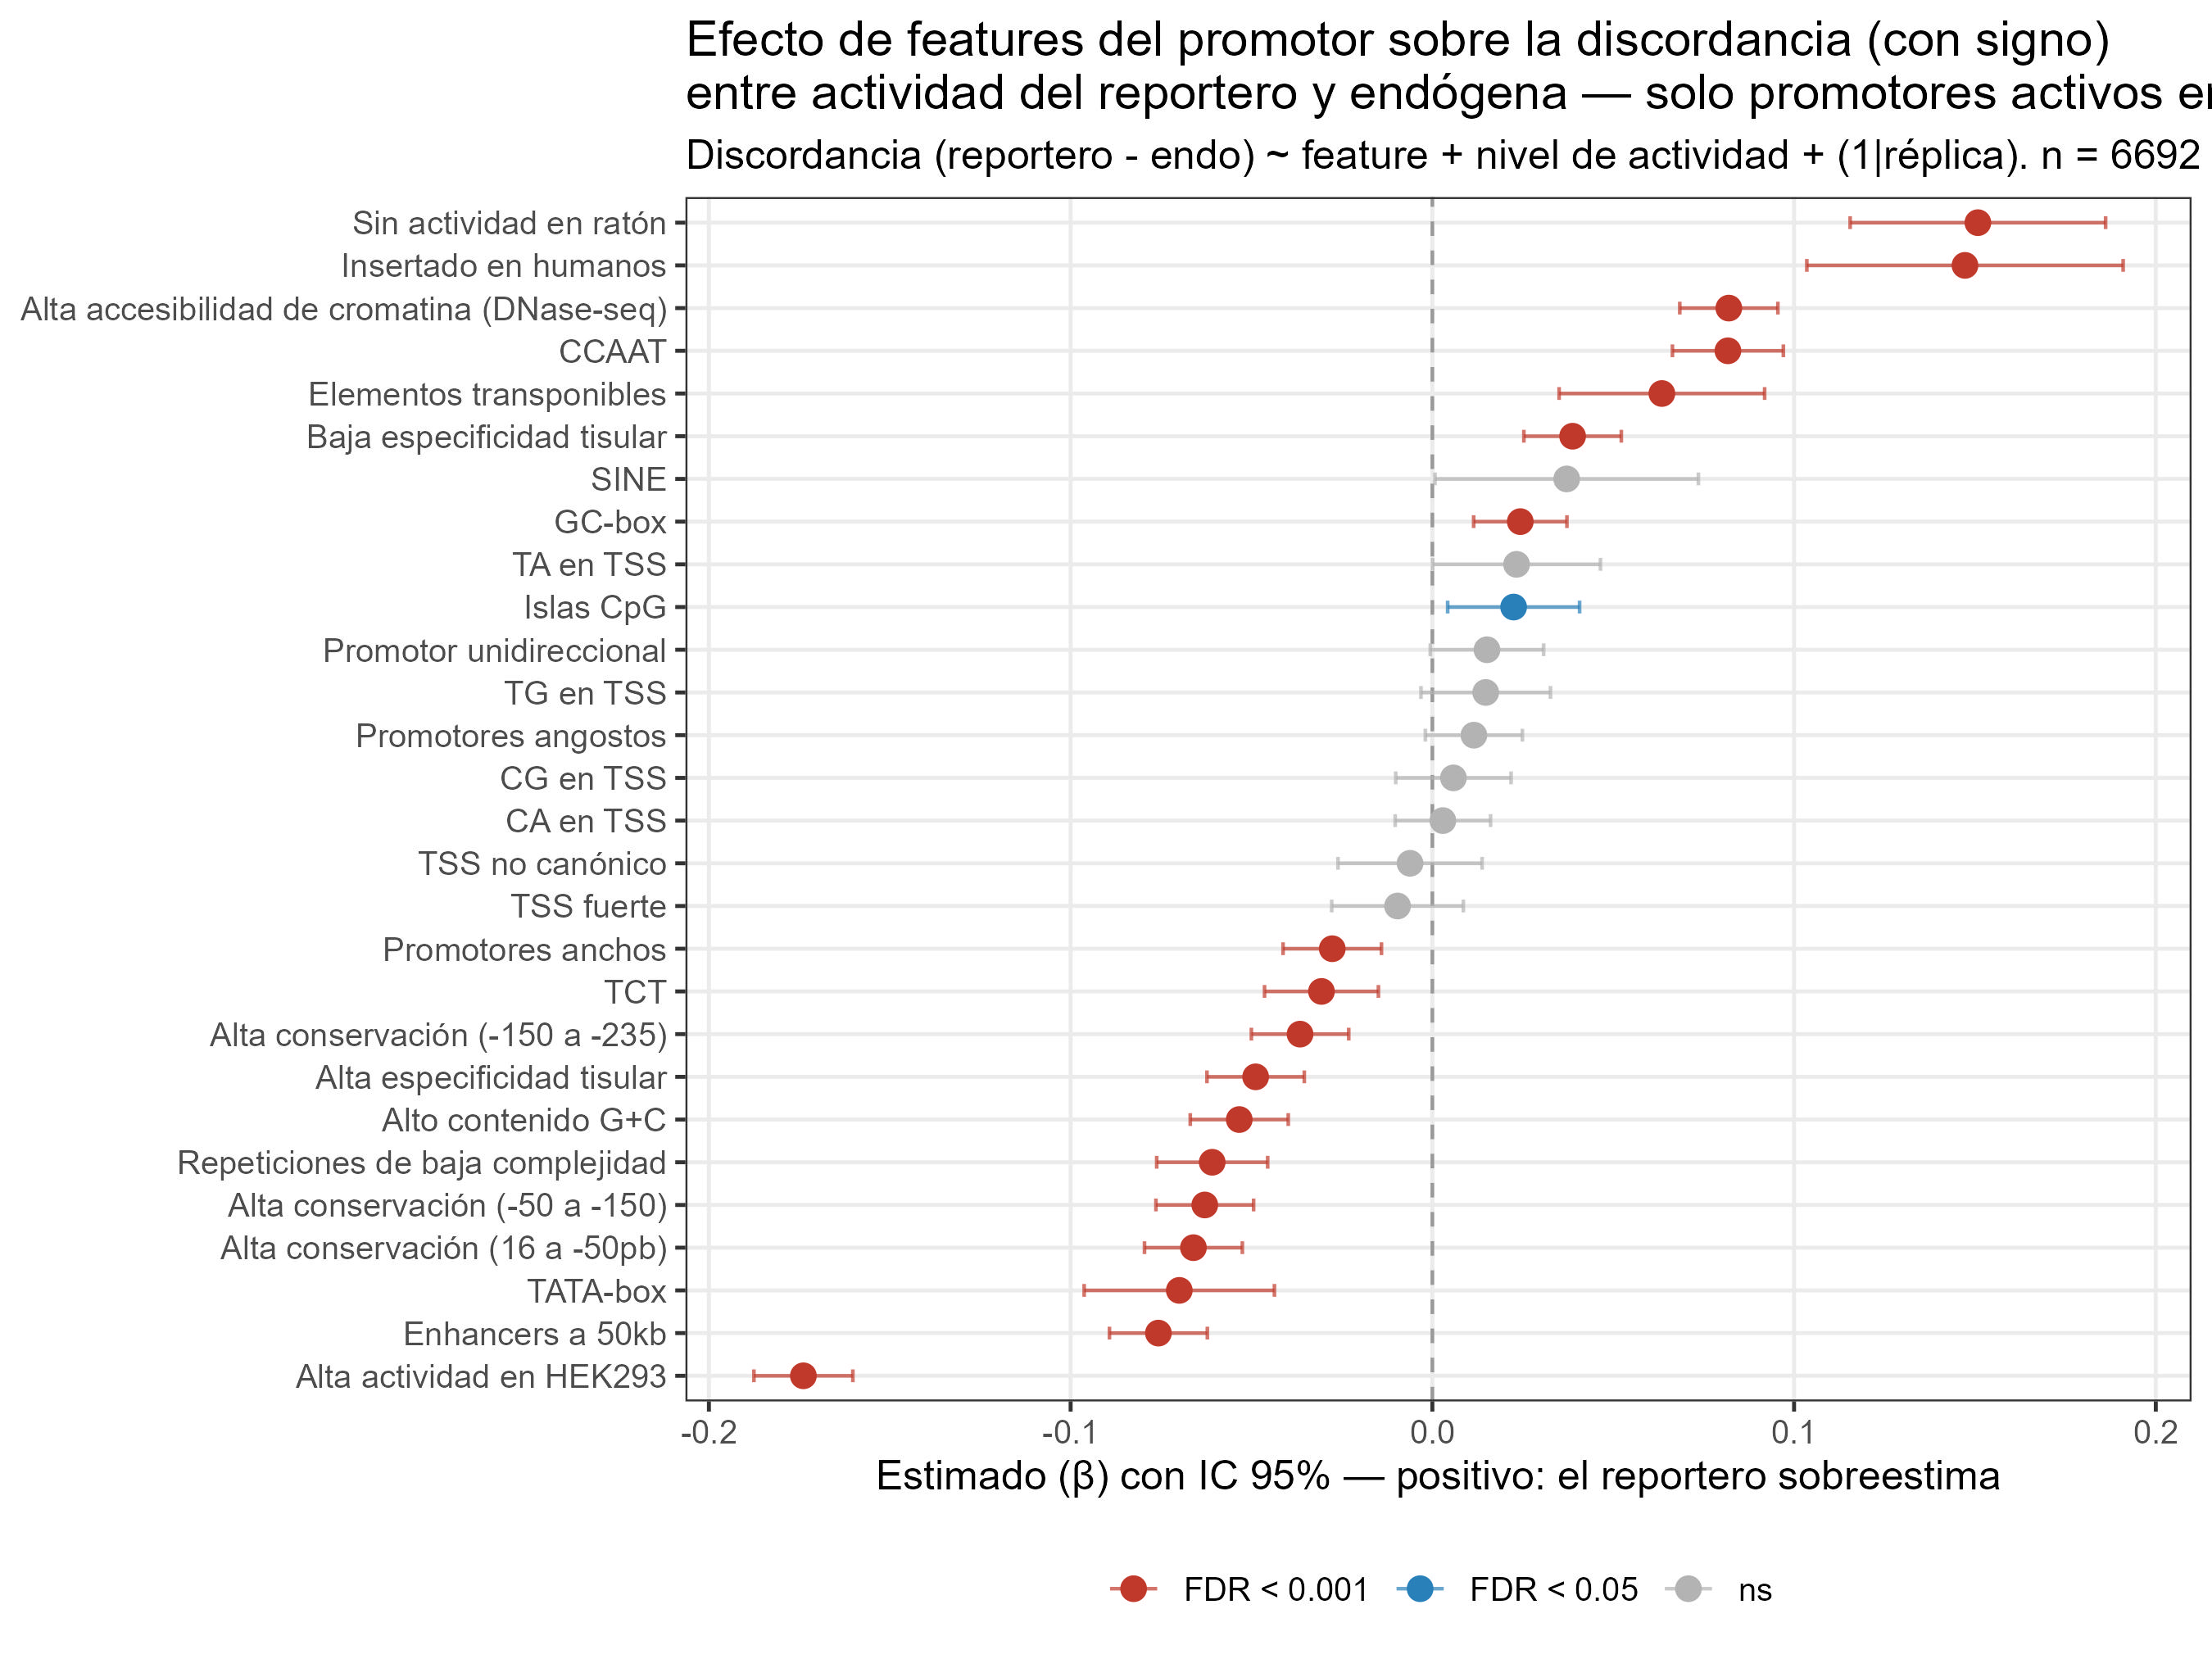

The file beside this chart, header and first rows:
effect	term	estimate	std.error	statistic	df	p_value	conf.low	conf.high	variable	p_adj
fixed	`Alta actividad en HEK293`FALSE	-0.1739	0.006977	24.92	12015	1.0310554696782395e-133	-0.1876	-0.1602	Alta actividad en HEK293	2.8869553150990706e-132
fixed	`Alta accesibilidad de cromatina (DNase-…	0.08196	0.006918	-11.85	12015	3.3454612269760496e-32	0.0684	0.09552	Alta accesibilidad de cromatina (DNase-s…	4.683645717766469e-31
fixed	`Enhancers a 50kb`FALSE	-0.07574	0.006904	10.97	12015	7.2797175033287465e-28	-0.08927	-0.0622	Enhancers a 50kb	6.794403003106831e-27
fixed	CCAATFALSE	0.08171	0.007823	-10.44	12015	2.0033356308219101e-25	0.06637	0.09704	CCAAT	1.402334941575337e-24
fixed	`Alta conservación (16 a -50pb)`FALSE	-0.06605	0.0069	9.573	12015	1.2421651594724911e-21	-0.07958	-0.05253	Alta conservación (16 a -50pb)	6.95612489304595e-21
fixed	`Alta conservación (-50 a -150)`FALSE	-0.06291	0.006889	9.132	12015	7.815063300403472e-20	-0.07642	-0.04941	Alta conservación (-50 a -150)	3.647029540188287e-19
fixed	`Sin actividad en ratón`FALSE	0.1508	0.01802	-8.372	12015	6.31325875415729e-17	0.1155	0.1861	Sin actividad en ratón	2.525303501662916e-16
fixed	`Repeticiones de baja complejidad`FALSE	-0.06086	0.007827	7.776	12015	8.089480220148856e-15	-0.07621	-0.04552	Repeticiones de baja complejidad	2.8313180770520993e-14
fixed	`Alto contenido G+C`FALSE	-0.05338	0.006911	7.724	12016	1.2155875015243367e-14	-0.06693	-0.03983	Alto contenido G+C	3.7818277825201586e-14
fixed	`Alta especificidad tisular`FALSE	-0.04885	0.006864	7.117	12003	1.1659309456734754e-12	-0.06231	-0.0354	Alta especificidad tisular	3.264606647885731e-12
fixed	`Insertado en humanos`FALSE	0.1472	0.0223	-6.602	11332	4.2484169888225257e-11	0.1035	0.191	Insertado en humanos	1.081415233518461e-10
fixed	`Baja especificidad tisular`FALSE	0.03877	0.006872	-5.642	12003	1.714876907566813e-8	0.0253	0.05224	Baja especificidad tisular	4.0013794509892305e-8
fixed	`Alta conservación (-150 a -235)`FALSE	-0.03657	0.006867	5.326	12015	1.021454171563784e-7	-0.05003	-0.02311	Alta conservación (-150 a -235)	2.2000551387527654e-7
fixed	`TATA-box`FALSE	-0.06996	0.01342	5.214	12015	1.878703935988422e-7	-0.09626	-0.04366	TATA-box	3.757407871976844e-7
fixed	`Elementos transponibles`FALSE	0.06345	0.01449	-4.378	12015	1.2057059925442307e-5	0.03505	0.09186	Elementos transponibles	2.250651186082564e-5
fixed	`Promotores anchos`FALSE	-0.02767	0.006941	3.986	11862	6.759921087217726e-5	-0.04127	-0.01406	Promotores anchos	1.1829861902631022e-4
fixed	TCTFALSE	-0.03065	0.00803	3.817	12015	1.3570970787496177e-4	-0.04639	-0.01491	TCT	2.2352187179405466e-4
fixed	`GC-box`FALSE	0.02431	0.006578	-3.696	12015	2.2036425469863e-4	0.01142	0.0372	GC-box	3.427888406423133e-4
fixed	`Islas CpG`FALSE	0.02247	0.009303	-2.415	12015	0.01574	0.004233	0.04071	Islas CpG	0.0232
fixed	SINEFALSE	0.03714	0.01858	-2	12015	0.04557	7.325266457761104e-4	0.07355	SINE	0.06379
fixed	`TA en TSS`FALSE	0.02328	0.01183	-1.968	12015	0.04914	8.782774071187244e-5	0.04648	TA en TSS	0.06552
fixed	`Promotor unidireccional`FALSE	0.0151	0.007995	-1.889	11518	0.05895	-5.708843182607518e-4	0.03077	Promotor unidireccional	0.07503
fixed	`Promotores angostos`FALSE	0.01148	0.006844	-1.678	11862	0.09341	-0.001932	0.0249	Promotores angostos	0.1137
fixed	`TG en TSS`FALSE	0.01475	0.009132	-1.616	12015	0.1062	-0.003147	0.03265	TG en TSS	0.1239
fixed	`TSS fuerte`FALSE	-0.009619	0.009285	1.036	12015	0.3002	-0.02782	0.00858	TSS fuerte	0.3362
fixed	`CG en TSS`FALSE	0.005819	0.008133	-0.7155	12015	0.4743	-0.01012	0.02176	CG en TSS	0.5108
fixed	`TSS no canónico`FALSE	-0.006163	0.01016	0.6064	12015	0.5443	-0.02608	0.01376	TSS no canónico	0.5644
fixed	`CA en TSS`FALSE	0.002904	0.006729	-0.4315	12015	0.6661	-0.01029	0.01609	CA en TSS	0.6661
